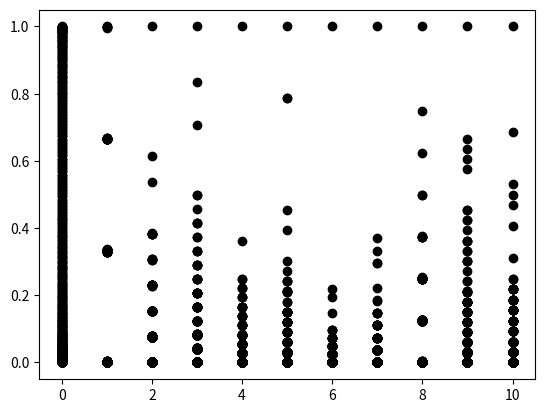
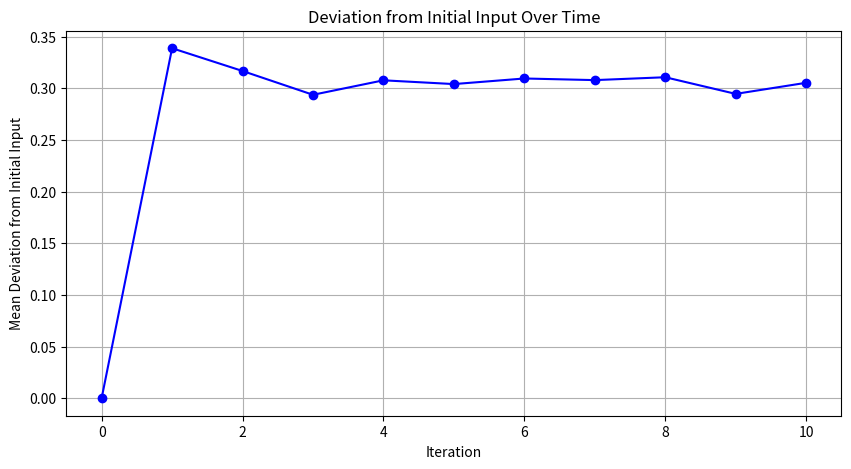

These charts were generated, in order, by the following Python code:

import numpy as np
import math
from copy import deepcopy
import matplotlib.pyplot as plt
import pandas as pd

# Stepsto run the simulation
STEPS = 10
# Step to stop the initialisation of the input layer
STEP_STOP_INIT = 2
# Amount of neurons in the sensory layer
# final should be 512
N_SENS = 512
# Amount of rings Defaulting with one ring atm
# SENS_AMOUNT = 1
# Amount of neurons in the random Layer
# final should be 1024
N_RAND = 1024


alpha_intra_connections = 0.28
excitatory_probability = 0.35

def setup_neurons(size):
    return np.zeros(size)

def setup_sensory_layer_neurons():
    # Neurons in the sensory layer are arranged in a circle, but the array is only a pointer and does not need any specific value. The ordered numbers are only for better understanding.
    return np.arange(N_SENS)

def setup_random_layer_neurons():
    # The array is only a pointer and does not need any specific value. The ordered numbers are only for better understanding. Random layer should be twice the size of the sensory layer. 
    return np.arange(N_RAND)

def create_input(input_size, center, width):
    # Create an array of indices
    indices = np.arange(input_size)

    # Calculate the bell curve values using a Gaussian function
    bell_curve = np.exp(-(np.minimum(np.abs(indices - center), input_size - np.abs(indices - center)) ** 2) / (2 * width ** 2))

    # Normalize the bell curve values to have a maximum value of 1
    bell_curve /= np.max(bell_curve)
    
    return bell_curve

def setup_weights_ixs():
    # is this sufficient?
    a = N_SENS * 2 - 1
    b = N_SENS * 2 - 1
    return np.diag(np.random.rand(a), b)
    

# formeln ab Seite 16
# alpha und beta auf seite 20

def setup_weights_sxs(sensory_neuron_array):
    # Setup of weights between sensory layer neurons
    k1 = 1.0
    k2 = 0.25
    a = 2.0
    num_neurons = len(sensory_neuron_array)
    weight_matrix = np.zeros((num_neurons, num_neurons))
    
    for i in range(num_neurons):
        for j in range(num_neurons):
            if i == j:
                weight_matrix[i, j] = 0.0  # Self-excitation is set to 0
            else:
                angle_i = 2 * np.pi * i / num_neurons
                angle_j = 2 * np.pi * j / num_neurons
                angle_diff = angle_i - angle_j
                first_term = a * np.exp(k1 * (np.cos(angle_diff) - 1))
                second_term = a * np.exp(k2 * (np.cos(angle_diff) - 1))
                weight = alpha_intra_connections + first_term - second_term
                weight_matrix[i, j] = weight

    return weight_matrix


def setup_weights_sxr(sensory_array, random_array, excitatory_probability): #def create_weight_matrix_feedforward():
    N_sensory = len(sensory_array)
    N_random = len(random_array)
    
    weight_matrix = np.zeros((N_sensory, N_random))  # Swap dimensions
    
    for i in range(N_sensory):  # Loop through sensory neurons
        for j in range(N_random):  # Loop through random neurons
            if np.random.rand() < excitatory_probability:
                weight_matrix[i, j] = 1  # Excitatory weight range
            else:
                weight_matrix[i, j] = -1  # Inhibitory weight range
    
    # Adjust weights based on your specified formula
    alpha = 2100  # You need to define the alpha value
    
    for i in range(N_sensory):
        for j in range(N_random):
            if weight_matrix[i, j] > 0:
                desired_mean = 0.95  # Define your desired mean here
                desired_std_dev = 0.05  # Define your desired standard deviation here
                weight_matrix[i, j] = np.random.normal(desired_mean, desired_std_dev)
            else:
                weight_matrix[i, j] = - (alpha / (8 * N_sensory))
    
    return weight_matrix

def setup_weights_rxs(feedforward_matrix):
    transposed_matrix = np.transpose(feedforward_matrix)
    N_random = len(transposed_matrix)
    N_sensory = len(transposed_matrix[0])
    
    # Adjust weights based on your specified formula
    beta = 200  # You need to define the alpha value
    
    for i in range(N_random):
        for j in range(N_sensory):
            if transposed_matrix[i, j] > 0:
                desired_mean = 0.36  # Define your desired mean here
                desired_std_dev = 0.05  # Define your desired standard deviation here
                transposed_matrix[i, j] = np.random.normal(desired_mean, desired_std_dev)
            else:
                transposed_matrix[i, j] = - (beta / N_random)
    
    return transposed_matrix

def firing_rate_function(input):
    spiking_rate = 0.4 * (1 + math.tanh((0.4 * input -3)))

    return spiking_rate

def neuron_activation(input):
    firing_rate = firing_rate_function(input)

    # Generate an array of length 10 with Poisson-distributed values
    poisson_array = np.random.poisson(firing_rate, size=100)
    activation = np.sum(poisson_array) - (input / len(poisson_array))
    #activation = firing_rate - (input / 10)
    
    if activation < 0:
        activation = 0
    return activation

# explicit function to normalize array
def normalize(arr, t_min, t_max):
    norm_arr = []
    diff = t_max - t_min
    diff_arr = max(arr) - min(arr)   
    for i in arr:
        temp = (((i - min(arr))*diff)/diff_arr) + t_min
        norm_arr.append(temp)
    return norm_arr

def activation_function(new_dotted_input):
    new_activation = []
    for i in range(len(new_dotted_input)):
        new_activation.append(neuron_activation(new_dotted_input[i]))
    #new_activation = normalize(new_activation, 0, 1)
    new_activation /= np.max(new_activation)
    return new_activation

def add_together(first_array, second_array):
    return np.add(first_array, second_array)

def run_simulation():
    input = create_input(N_SENS, N_SENS/2, N_SENS/8)
    sensory_layer = setup_neurons(N_SENS)
    random_layer = setup_neurons(N_RAND)


    inter_sensory_weight_matrix = setup_weights_sxs(sensory_layer)
    feedforward_weight_matrix = setup_weights_sxr(sensory_layer, random_layer, excitatory_probability)
    feedback_weight_matrix = setup_weights_rxs(feedforward_weight_matrix)

    activation = setup_neurons(N_SENS)

    values = []
    values.append(input)

    for step in range(STEPS):
        if step < STEP_STOP_INIT:
            activation = add_together(activation, input)

        # intra sensory connection:
        sxs_weight_times_input = np.dot(activation, inter_sensory_weight_matrix)
        activation_from_sxs = activation_function(sxs_weight_times_input)

        sxr_weight_times_input = np.dot(activation_from_sxs, feedforward_weight_matrix)
        activation_from_sxr = activation_function(sxr_weight_times_input)
        rxs_weight_times_input = np.dot(activation_from_sxr, feedback_weight_matrix)
        activation_from_rxs = activation_function(rxs_weight_times_input)

        # sxr_weight_times_input = np.dot(activation_from_rxs, feedforward_weight_matrix)
        # activation_from_sxr = activation_function(sxr_weight_times_input)
        # rxs_weight_times_input = np.dot(activation_from_sxr, feedback_weight_matrix)
        # activation_from_rxs = activation_function(rxs_weight_times_input)

        # sxr_weight_times_input = np.dot(activation_from_rxs, feedforward_weight_matrix)
        # activation_from_sxr = activation_function(sxr_weight_times_input)
        # rxs_weight_times_input = np.dot(activation_from_sxr, feedback_weight_matrix)
        # activation_from_rxs = activation_function(rxs_weight_times_input)

        # sxr_weight_times_input = np.dot(activation_from_rxs, feedforward_weight_matrix)
        # activation_from_sxr = activation_function(sxr_weight_times_input)
        # rxs_weight_times_input = np.dot(activation_from_sxr, feedback_weight_matrix)
        # activation_from_rxs = activation_function(rxs_weight_times_input)

        activation = activation_from_rxs

        values.append(activation)

    return values

result_matrix = run_simulation()

# Convert the NumPy array to a Pandas DataFrame
df = pd.DataFrame(result_matrix)

# Specify the file path where you want to save the CSV file
csv_file_path = "matrix_data.csv"

# Define a format string to display numbers without scientific notation
format_str = "%.6f"  # This example uses 6 decimal places

# Save the DataFrame as a CSV file using pandas.to_csv() with the specified format
df.to_csv(csv_file_path, header=False, index=False, float_format=format_str)

# Iterate over each row in the matrix using a for loop
for i, current_row in enumerate(result_matrix):
    column = [i] * len(current_row)
    plt.scatter(column, current_row, c="black")

plt.show()

for row in result_matrix:
    print(np.sum(row))

# Initial input (reference point)
initial_input = result_matrix[0]

# Calculate deviations for each iteration
deviations = [np.abs(np.array(initial_input) - np.array(iteration)) for iteration in result_matrix]

# Calculate a single measure of deviation for each iteration, e.g., the mean deviation
mean_deviations = [np.mean(deviation) for deviation in deviations]

# Create a list of iteration numbers (assuming one iteration per data point)
iterations = list(range(len(result_matrix)))

# Create the plot
plt.figure(figsize=(10, 5))
plt.plot(iterations, mean_deviations, marker='o', linestyle='-', color='b')
plt.xlabel('Iteration')
plt.ylabel('Mean Deviation from Initial Input')
plt.title('Deviation from Initial Input Over Time')
plt.grid(True)

# Show the plot
plt.show()